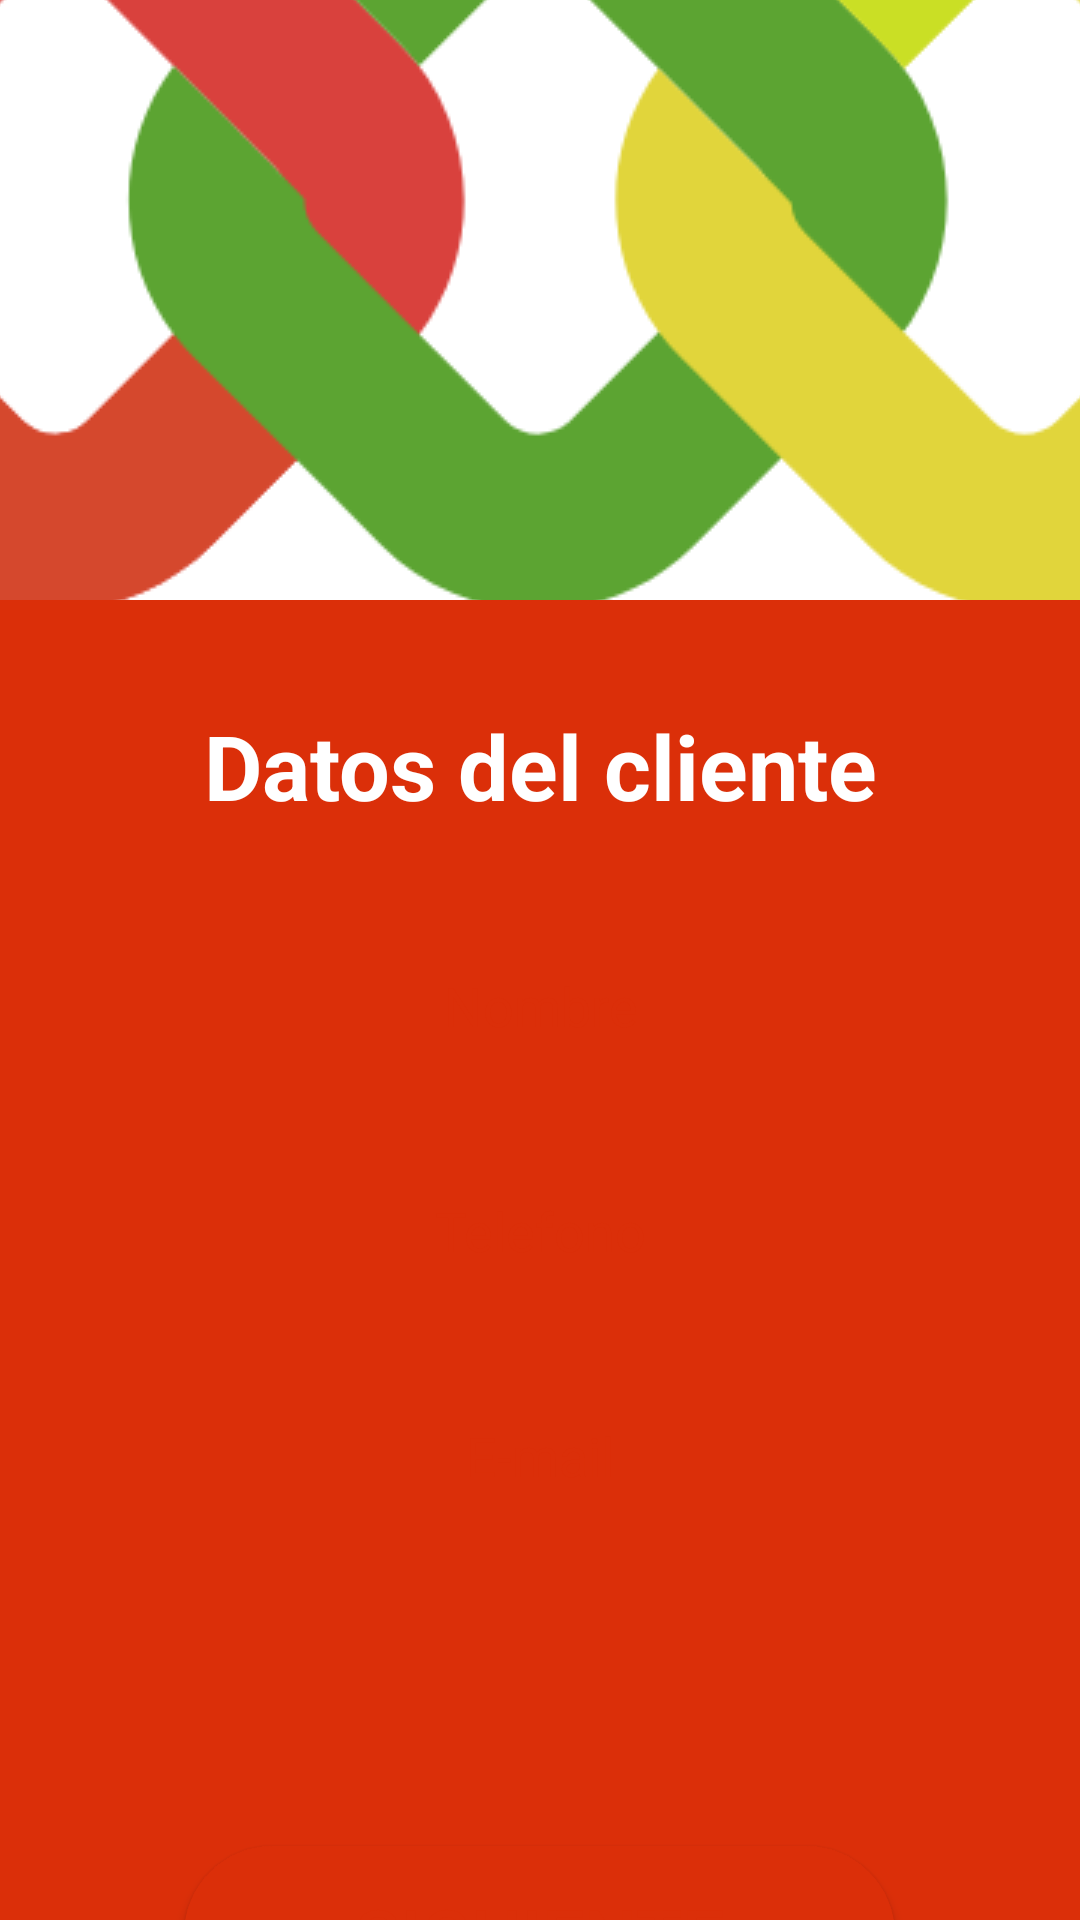

Layout XML and referenced resources for this Android screen:
<!-- AndroidManifest.xml: application theme Theme.Eventus -->
<!-- res/layout/activity_registrar_datos_cliente.xml -->
<?xml version="1.0" encoding="utf-8"?>
<LinearLayout xmlns:android="http://schemas.android.com/apk/res/android"
    xmlns:app="http://schemas.android.com/apk/res-auto"
    xmlns:tools="http://schemas.android.com/tools"
    android:layout_width="match_parent"
    android:layout_height="match_parent"
    android:orientation="vertical"
    android:background="@color/naranja"
    tools:context=".Registrar_datos_cliente">

    <LinearLayout
        android:layout_width="match_parent"
        android:layout_height="200dp"
        android:orientation="vertical"
        android:background="@color/white">

        <ImageView
            android:layout_width="match_parent"
            android:layout_height="230dp"
            android:scaleType="center"
            android:src="@drawable/logo_eventus3"/>

    </LinearLayout>

    <TextView
        android:layout_width="match_parent"
        android:layout_height="wrap_content"
        android:text="@string/txtDatosDelCliente"
        android:textAlignment="center"
        android:textSize="30sp"
        android:textStyle="bold"
        android:textColor="@color/white"
        android:layout_marginTop="35dp"/>

    <EditText
        android:id="@+id/edit_nombreCliente"
        android:layout_width="360dp"
        android:layout_height="60dp"
        android:layout_gravity="center"
        android:hint="@string/nombre"
        android:textColorHint="@color/naranja"
        android:inputType="textPersonName"
        android:textColor="@color/naranja"
        android:textAlignment="center"
        android:background="@drawable/round_button"
        android:layout_marginTop="30dp"/>

    <EditText
        android:id="@+id/edit_telefonoCliente"
        android:layout_width="360dp"
        android:layout_height="60dp"
        android:layout_gravity="center"
        android:hint="@string/telefono"
        android:textColorHint="@color/naranja"
        android:inputType="textPhonetic"
        android:textColor="@color/naranja"
        android:textAlignment="center"
        android:background="@drawable/round_button"
        android:layout_marginTop="15dp"/>

    <EditText
        android:id="@+id/edit_emailCliente"
        android:layout_width="360dp"
        android:layout_height="60dp"
        android:layout_gravity="center"
        android:hint="@string/email"
        android:textColorHint="@color/naranja"
        android:inputType="textEmailAddress"
        android:textColor="@color/naranja"
        android:textAlignment="center"
        android:background="@drawable/round_button"
        android:layout_marginTop="15dp"/>

    <Button
        android:id="@+id/btnContinuar"
        android:layout_marginTop="100dp"
        android:layout_width="237dp"
        android:layout_height="59dp"
        android:text="@string/btnContinuar"
        android:textSize="25sp"
        android:textColor="@color/naranja"
        android:layout_gravity="center"
        android:background="@drawable/round_button2"/>

</LinearLayout>
<!-- resources referenced by this layout -->
<resources>
  <color name="naranja">#DB2F09</color>
  <color name="white">#FFFFFFFF</color>
  <!-- drawable logo_eventus3: png bitmap (drawable-mdpi, 48014 bytes) -->
  <!-- drawable round_button2 (drawable) -->
  <?xml version="1.0" encoding="utf-8"?>
  <selector xmlns:android="http://schemas.android.com/apk/res/android">
      <item>
          <shape android:shape="rectangle">
              <solid android:color="@color/naranja" />
              <corners android:radius="50dp" />
          </shape>
      </item>
  </selector>
  <string name="btnContinuar">Siguiente</string>
  <string name="email">E-mail</string>
  <string name="nombre">Nombre</string>
  <string name="telefono">Telefono</string>
  <string name="txtDatosDelCliente">Datos del cliente</string>
  <style name="Theme.Eventus" parent="Base.Theme.Eventus" />
  <style name="Base.Theme.Eventus" parent="Theme.Material3.DayNight.NoActionBar">
          
          
          <item name="colorPrimary">@color/white</item>
          <item name="colorSecondary">@color/naranja</item>
      </style>
</resources>
